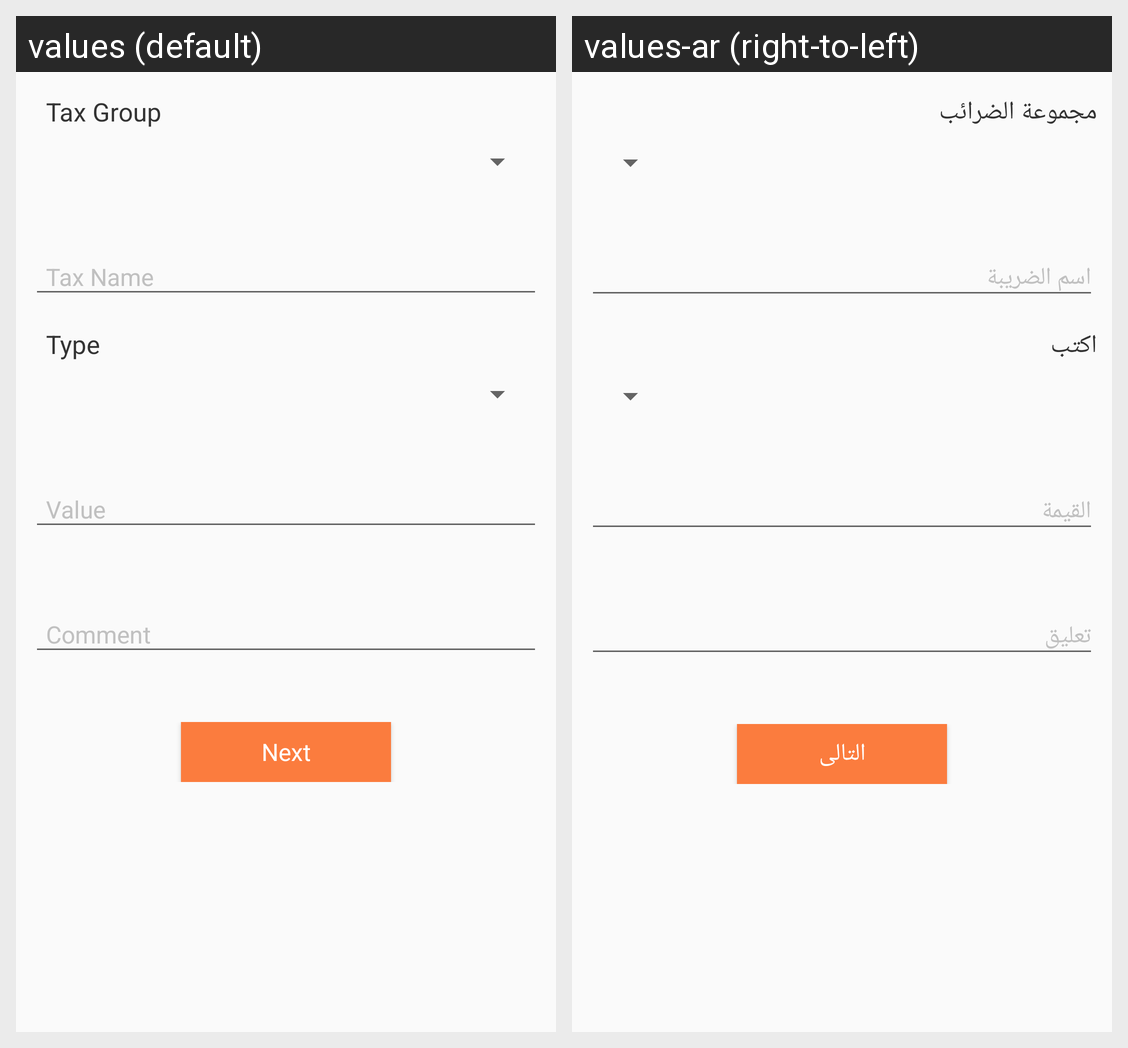

Translations of the strings shown on this Android screen, per locale in the grid:
Android screen res/layout/content_tax.xml rendered under 2 locales, left to right: values (default), values-ar (right-to-left). Device: Nexus 5 (rendered at 1080×1920; each locale shown at half size, 540×960, under a caption strip naming it); theme AppTheme.
Strings drawn on this screen, with the default value and each locale's value (text and hints the layout hard-codes, and strings that could not be matched under every locale, appear in the picture but are not listed):

tax_group
  values: Tax Group
  values-ar: مجموعة الضرائب

Type
  values: Type
  values-ar: اكتب

Next
  values: Next
  values-ar: التالى
